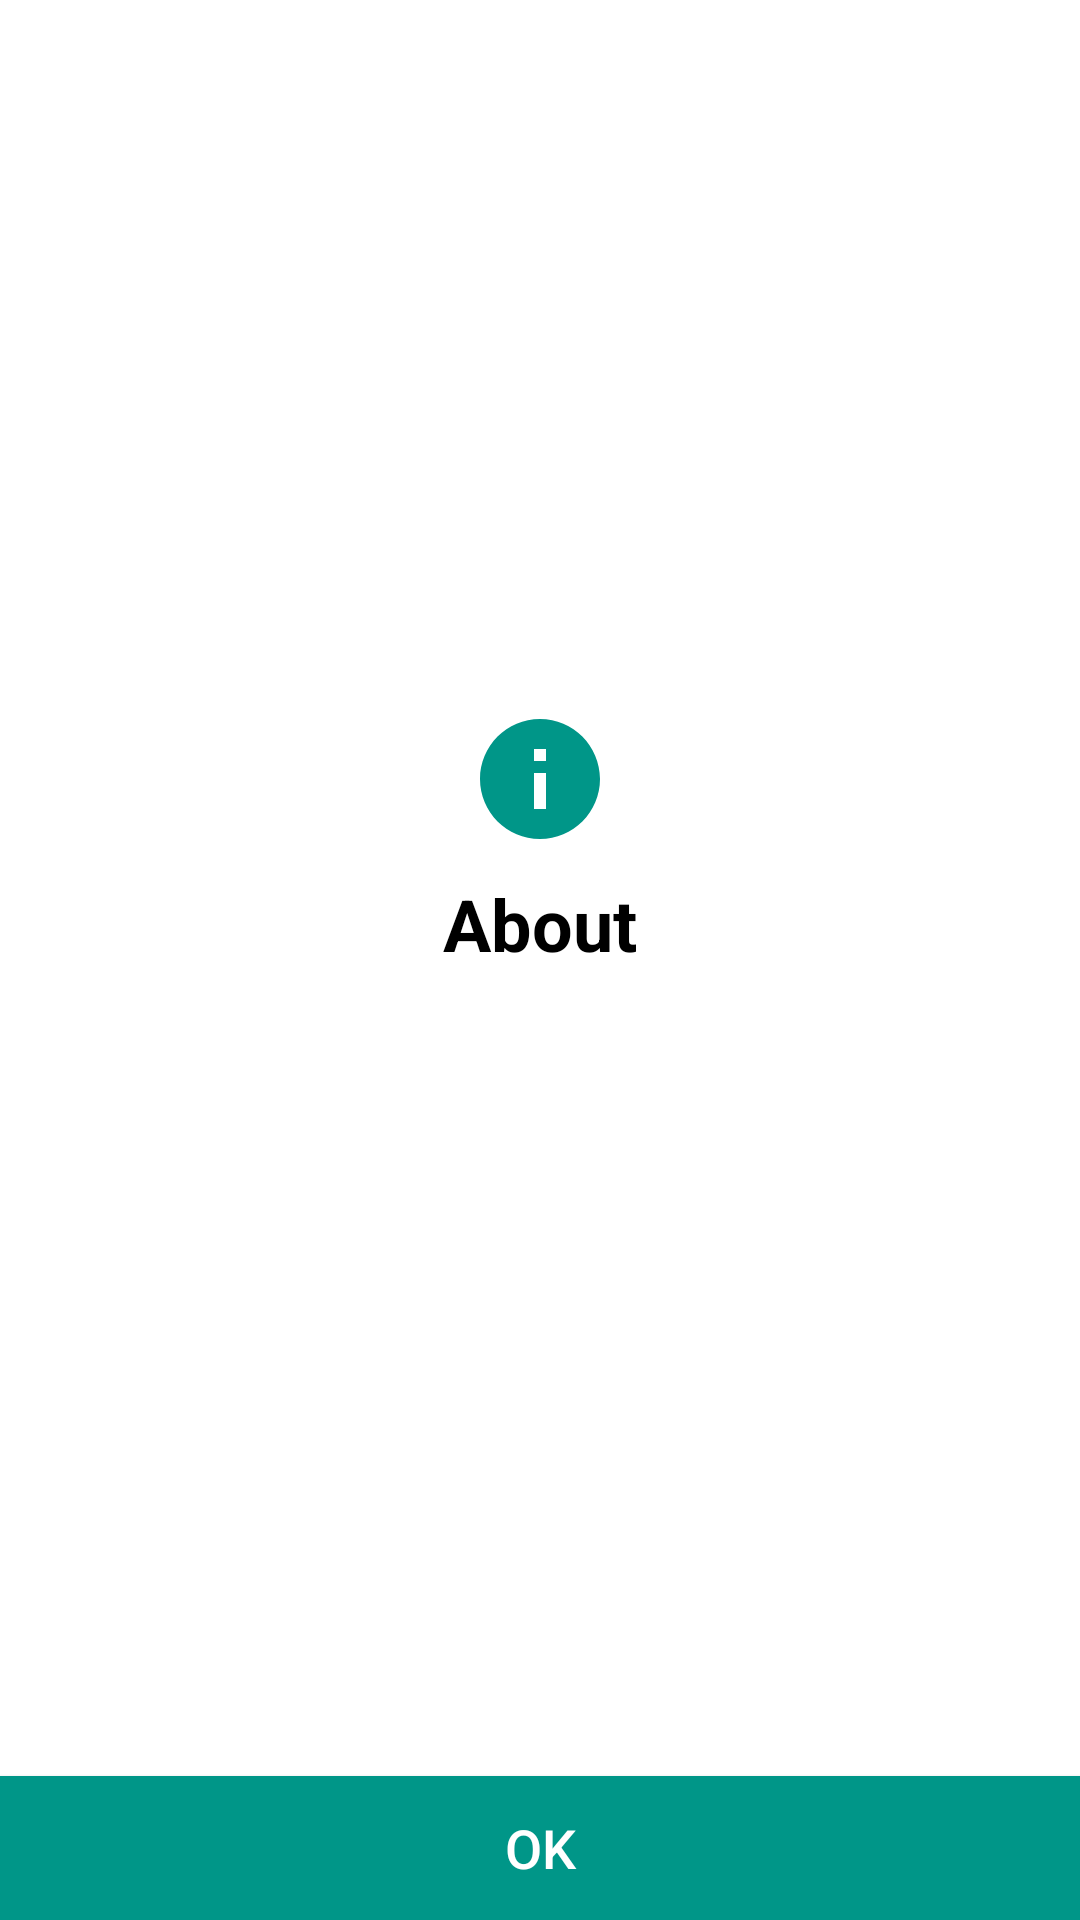

Produce the Android XML layout that renders to this screen, including the resource entries it uses.
<!-- AndroidManifest.xml: fallback theme Theme.MaterialComponents.DayNight.NoActionBar -->
<!-- res/layout/about.xml -->
<?xml version="1.0" encoding="utf-8"?>
<androidx.constraintlayout.widget.ConstraintLayout xmlns:android="http://schemas.android.com/apk/res/android"
    xmlns:app="http://schemas.android.com/apk/res-auto"
    android:id="@+id/gr"
    android:layout_width="match_parent"
    android:layout_height="match_parent"
    android:layout_gravity="center"
    android:background="@color/white"
    android:gravity="center">

    <LinearLayout
        android:layout_width="wrap_content"
        android:layout_height="wrap_content"
        android:layout_marginStart="8dp"
        android:layout_marginTop="8dp"
        android:layout_marginEnd="8dp"
        android:layout_marginBottom="8dp"
        android:gravity="center"
        android:orientation="vertical"
        app:layout_constraintBottom_toTopOf="@+id/button"
        app:layout_constraintEnd_toEndOf="parent"
        app:layout_constraintStart_toStartOf="parent"
        app:layout_constraintTop_toTopOf="parent">

        <ImageView
            android:id="@+id/imageView3"
            android:layout_width="@android:dimen/app_icon_size"
            android:layout_height="@android:dimen/app_icon_size"
            android:layout_marginTop="8dp"
            app:layout_constraintEnd_toEndOf="parent"
            app:layout_constraintStart_toStartOf="parent"
            app:layout_constraintTop_toTopOf="parent"
            app:srcCompat="@drawable/ic_about" />

        <TextView
            android:id="@+id/textView4"
            android:layout_width="wrap_content"
            android:layout_height="wrap_content"
            android:layout_marginTop="8dp"
            android:gravity="center"
            android:text="@string/about_title"
            android:textColor="@android:color/black"
            android:textSize="24sp"
            android:textStyle="bold"
            app:layout_constraintEnd_toEndOf="parent"
            app:layout_constraintStart_toStartOf="parent"
            app:layout_constraintTop_toBottomOf="@+id/imageView3" />

        <TextView
            android:id="@+id/textView5"
            android:layout_width="wrap_content"
            android:layout_height="wrap_content"
            android:layout_margin="8dp"
            android:gravity="center"
            android:text="@string/about_body"
            android:textColor="@android:color/darker_gray"
            android:textSize="18sp"
            app:layout_constraintEnd_toEndOf="parent"
            app:layout_constraintHorizontal_bias="0.0"
            app:layout_constraintStart_toStartOf="parent"
            app:layout_constraintTop_toBottomOf="@+id/textView4" />

    </LinearLayout>

    <Button
        android:id="@+id/button"
        android:layout_width="match_parent"
        android:layout_height="wrap_content"
        android:background="@color/about"
        android:text="OK"
        android:textColor="@color/white"
        android:textSize="18sp"
        app:layout_constraintBottom_toBottomOf="parent"
        app:layout_constraintEnd_toEndOf="parent"
        app:layout_constraintStart_toStartOf="parent" />

</androidx.constraintlayout.widget.ConstraintLayout>
<!-- resources referenced by this layout -->
<resources>
  <color name="about">#009688</color>
  <color name="white">#FFFFFF</color>
  <!-- drawable ic_about (drawable) -->
  <vector xmlns:android="http://schemas.android.com/apk/res/android"
      android:width="24dp"
      android:height="24dp"
      android:viewportWidth="24.0"
      android:viewportHeight="24.0">
      <path
          android:fillColor="@color/about"
          android:pathData="M12,2C6.48,2 2,6.48 2,12s4.48,10 10,10 10,-4.48 10,-10S17.52,2 12,2zM13,17h-2v-6h2v6zM13,9h-2L11,7h2v2z" />
  </vector>
  <string name="about_body" />
  <string name="about_title">About</string>
</resources>
